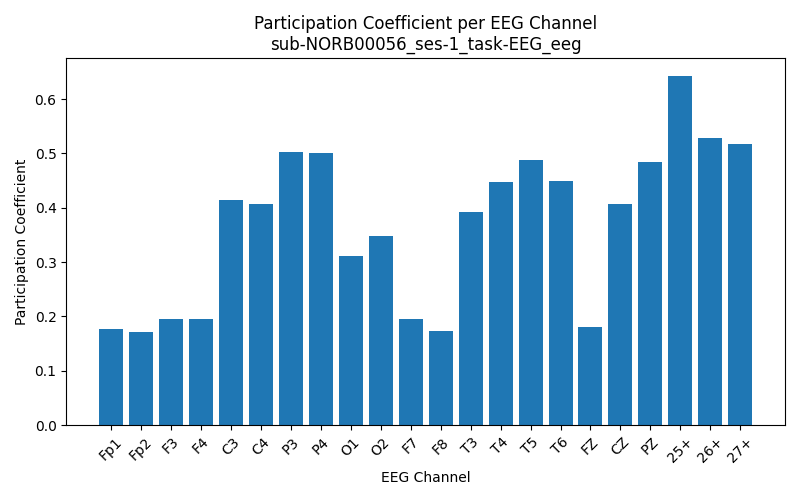

The file beside this chart, header and first rows:
Channel, Participation_Coefficient
Fp1, 0.176
Fp2, 0.172
F3, 0.1958
F4, 0.1952
C3, 0.4144
C4, 0.4069
P3, 0.503
P4, 0.5004
O1, 0.3104
O2, 0.3481
F7, 0.1953
F8, 0.1732
T3, 0.3927
T4, 0.4483
T5, 0.4885
T6, 0.4497
FZ, 0.1798
CZ, 0.4061
PZ, 0.4844
25+, 0.6432
26+, 0.5279
27+, 0.5166
